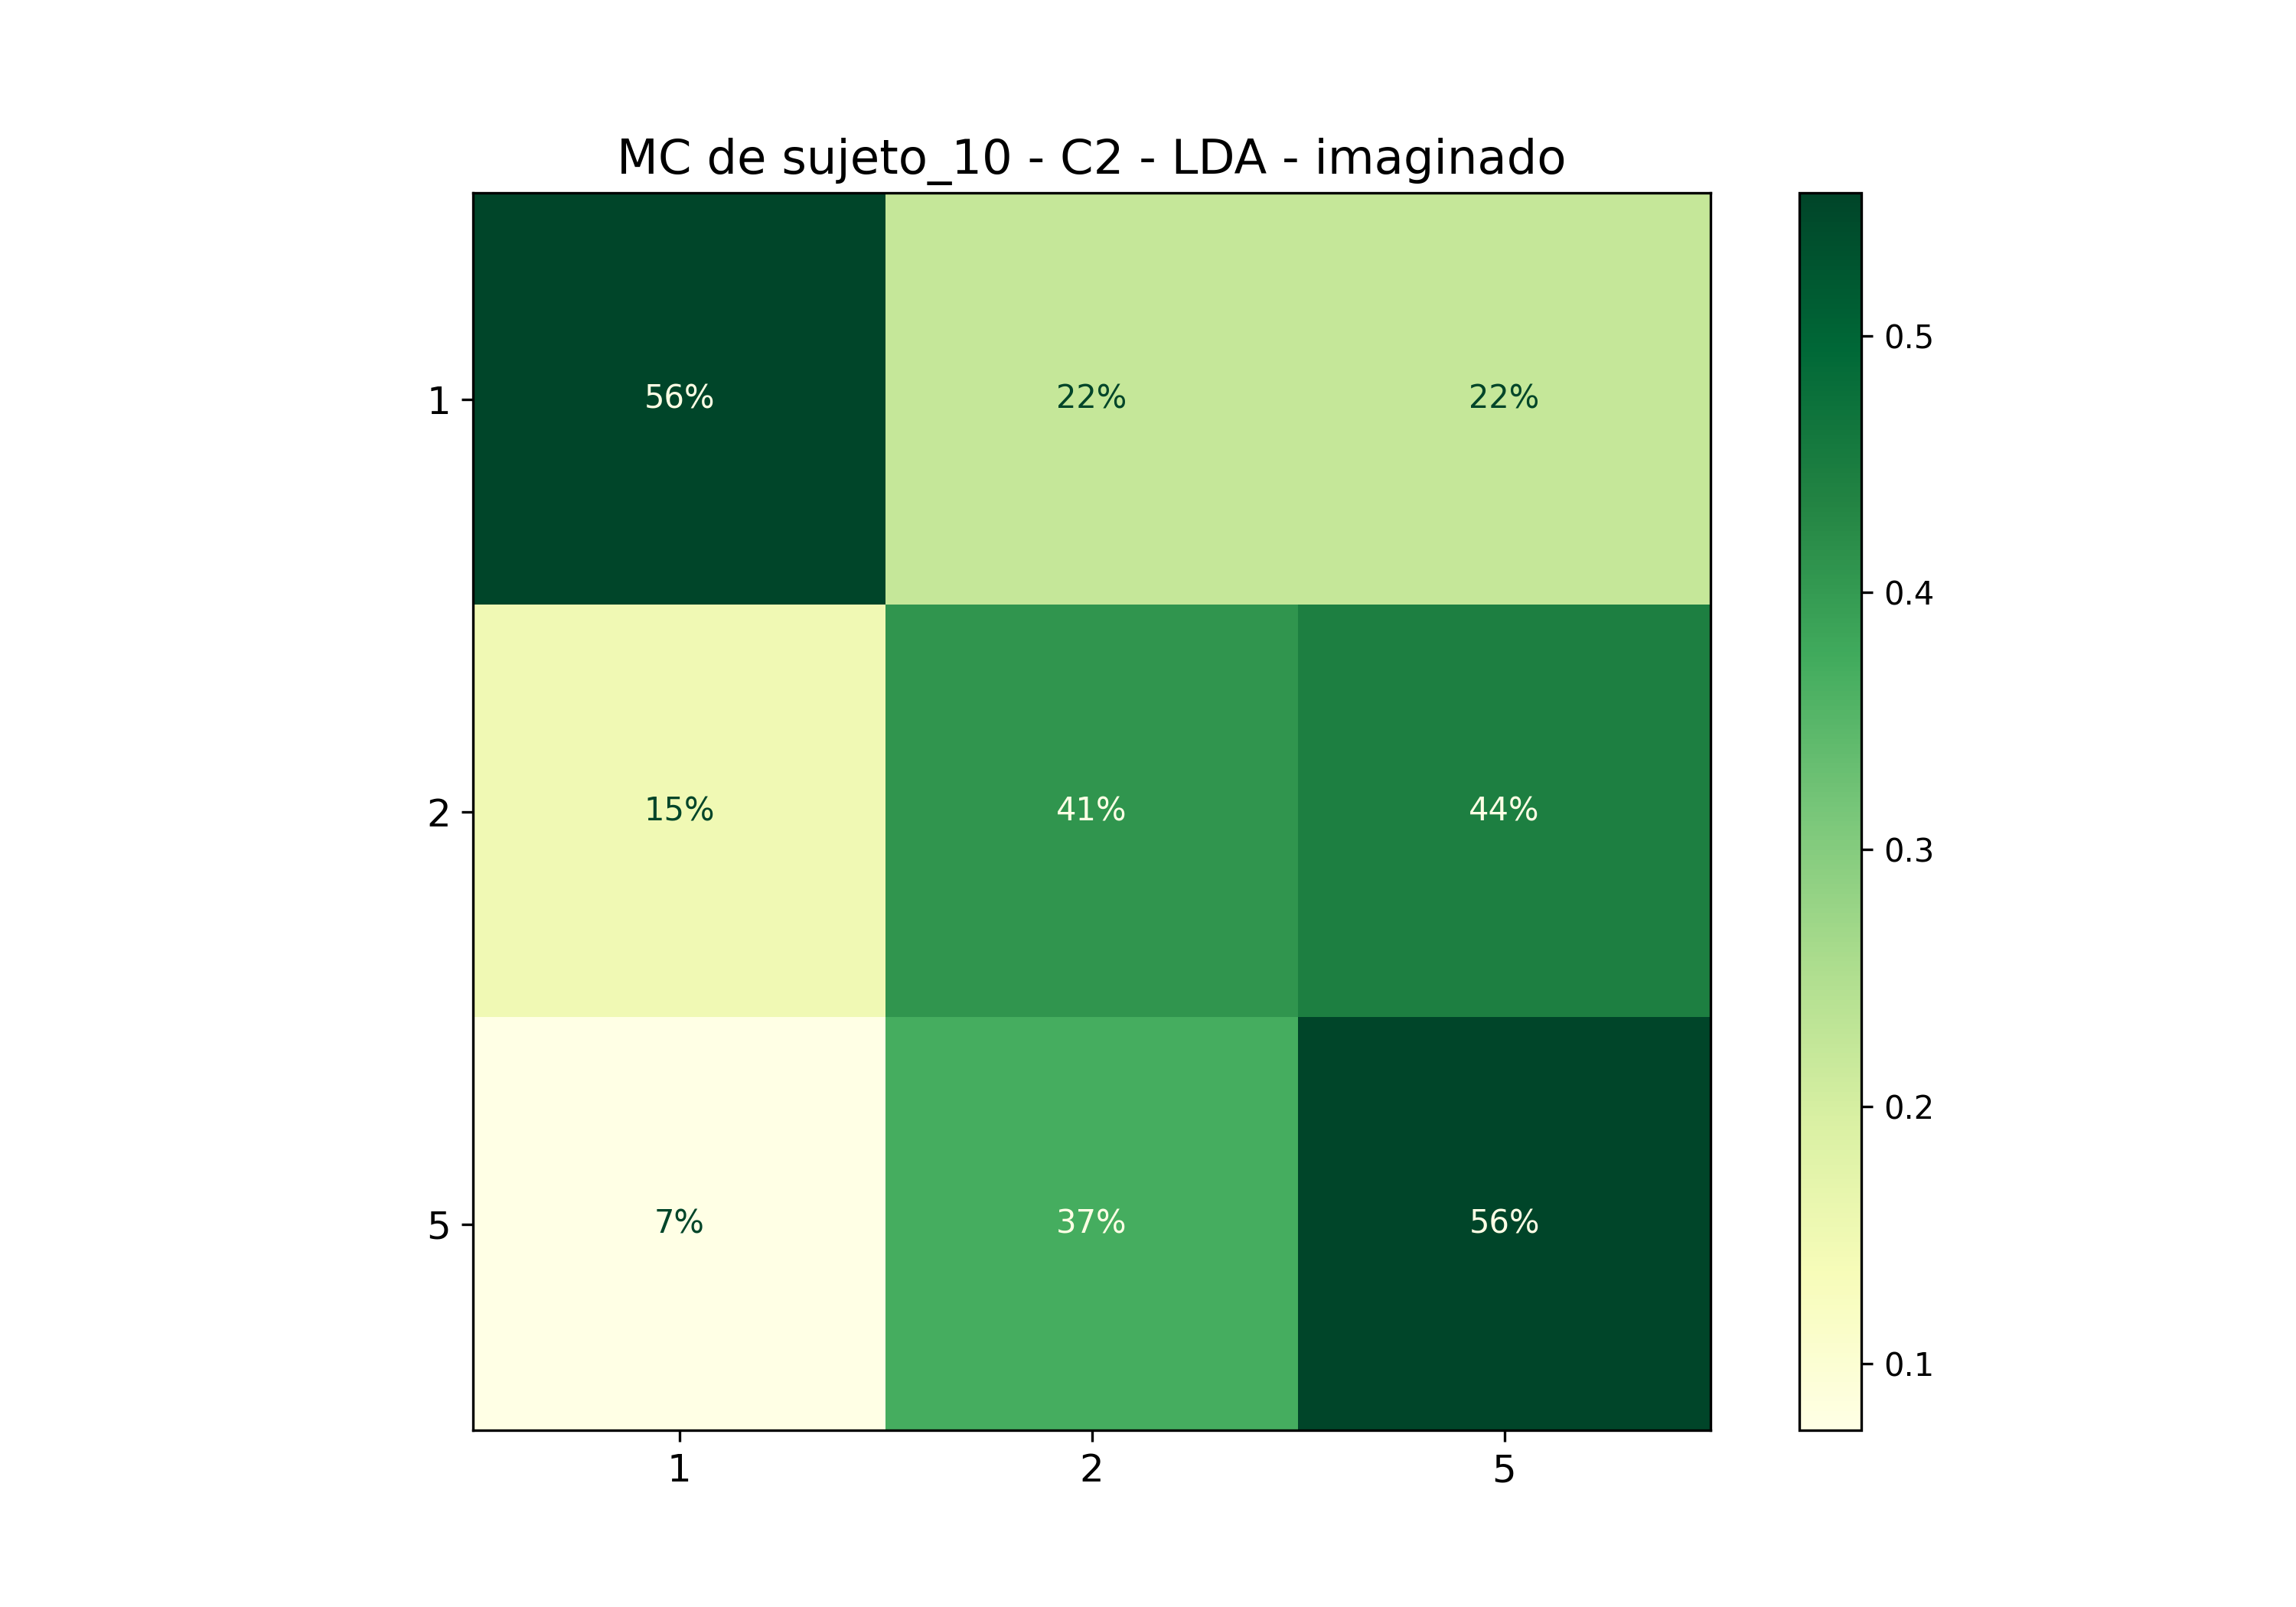

The data file committed next to this chart (first rows):
; 1; 2; 5
1; 0,5555555555555556; 0,2222222222222222; 0,2222222222222222
2; 0,14814814814814814; 0,4074074074074074; 0,4444444444444444
5; 0,07407407407407407; 0,37037037037037035; 0,5555555555555556
